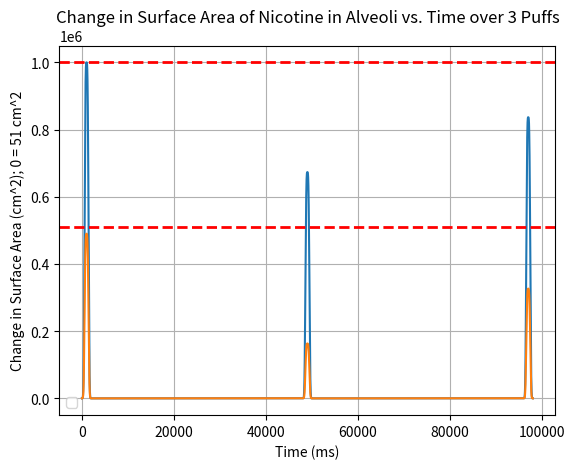

Generate this figure with matplotlib:
import matplotlib.pyplot as plt
import numpy as np
from mpl_toolkits.mplot3d import Axes3D
from scipy import signal
# Surface Area Modeling

NUM_ZEROS = 46000
max_molarity = 1.12*10**-6 #units mol/Liter
max_SA = 1000000 # cm^2; 100% SA
min_SA = 510000 # cm^2; exhalation
SA_increment = (max_SA-min_SA)*1/3
delta_SA = max_SA - min_SA

window = (max_SA)*signal.windows.general_gaussian(2000, p=1.7, sig=400) #time in ms
window1 = (SA_increment+min_SA)*signal.windows.general_gaussian(2000, p=1.7, sig=400) #time in ms
window2 = ((2*SA_increment)+min_SA)*signal.windows.general_gaussian(2000, p=1.7, sig=400) #time in ms
offtime = np.zeros(NUM_ZEROS)
SA_cigarette = np.concatenate([window, offtime, window1, offtime, window2])
time_cigarette = np.linspace(0, len(SA_cigarette), len(SA_cigarette))

# Plot SA vs. Time 
plt.plot(time_cigarette, SA_cigarette)
plt.xlabel('Time (ms)')
plt.ylabel('Surface Area (cm^2)')
plt.axhline(y=510000, color='r', linestyle='--', linewidth=2)
plt.axhline(y=1000000, color='r', linestyle='--', linewidth=2)
plt.legend()
plt.title('Absolute Surface Area of Nicotine in Alveoli vs. Time over 3 Puffs')
plt.grid(True)
plt.show()

# change in SA graph
window3 = (delta_SA)*signal.windows.general_gaussian(2000, p=1.7, sig=400) #time in ms
window4 = (SA_increment)*signal.windows.general_gaussian(2000, p=1.7, sig=400) #time in ms
window5 = (2*SA_increment)*signal.windows.general_gaussian(2000, p=1.7, sig=400) #time in ms
offtime = np.zeros(NUM_ZEROS)
SA_cigarette2 = np.concatenate([window3, offtime, window4, offtime, window5])
time_cigarette2 = np.linspace(0, len(SA_cigarette), len(SA_cigarette))

# Plot SA vs. Time 
plt.plot(time_cigarette2, SA_cigarette2)
plt.xlabel('Time (ms)')
plt.ylabel('Change in Surface Area (cm^2); 0 = 51 cm^2')
plt.legend()
plt.title('Change in Surface Area of Nicotine in Alveoli vs. Time over 3 Puffs')
plt.grid(True)
plt.show()